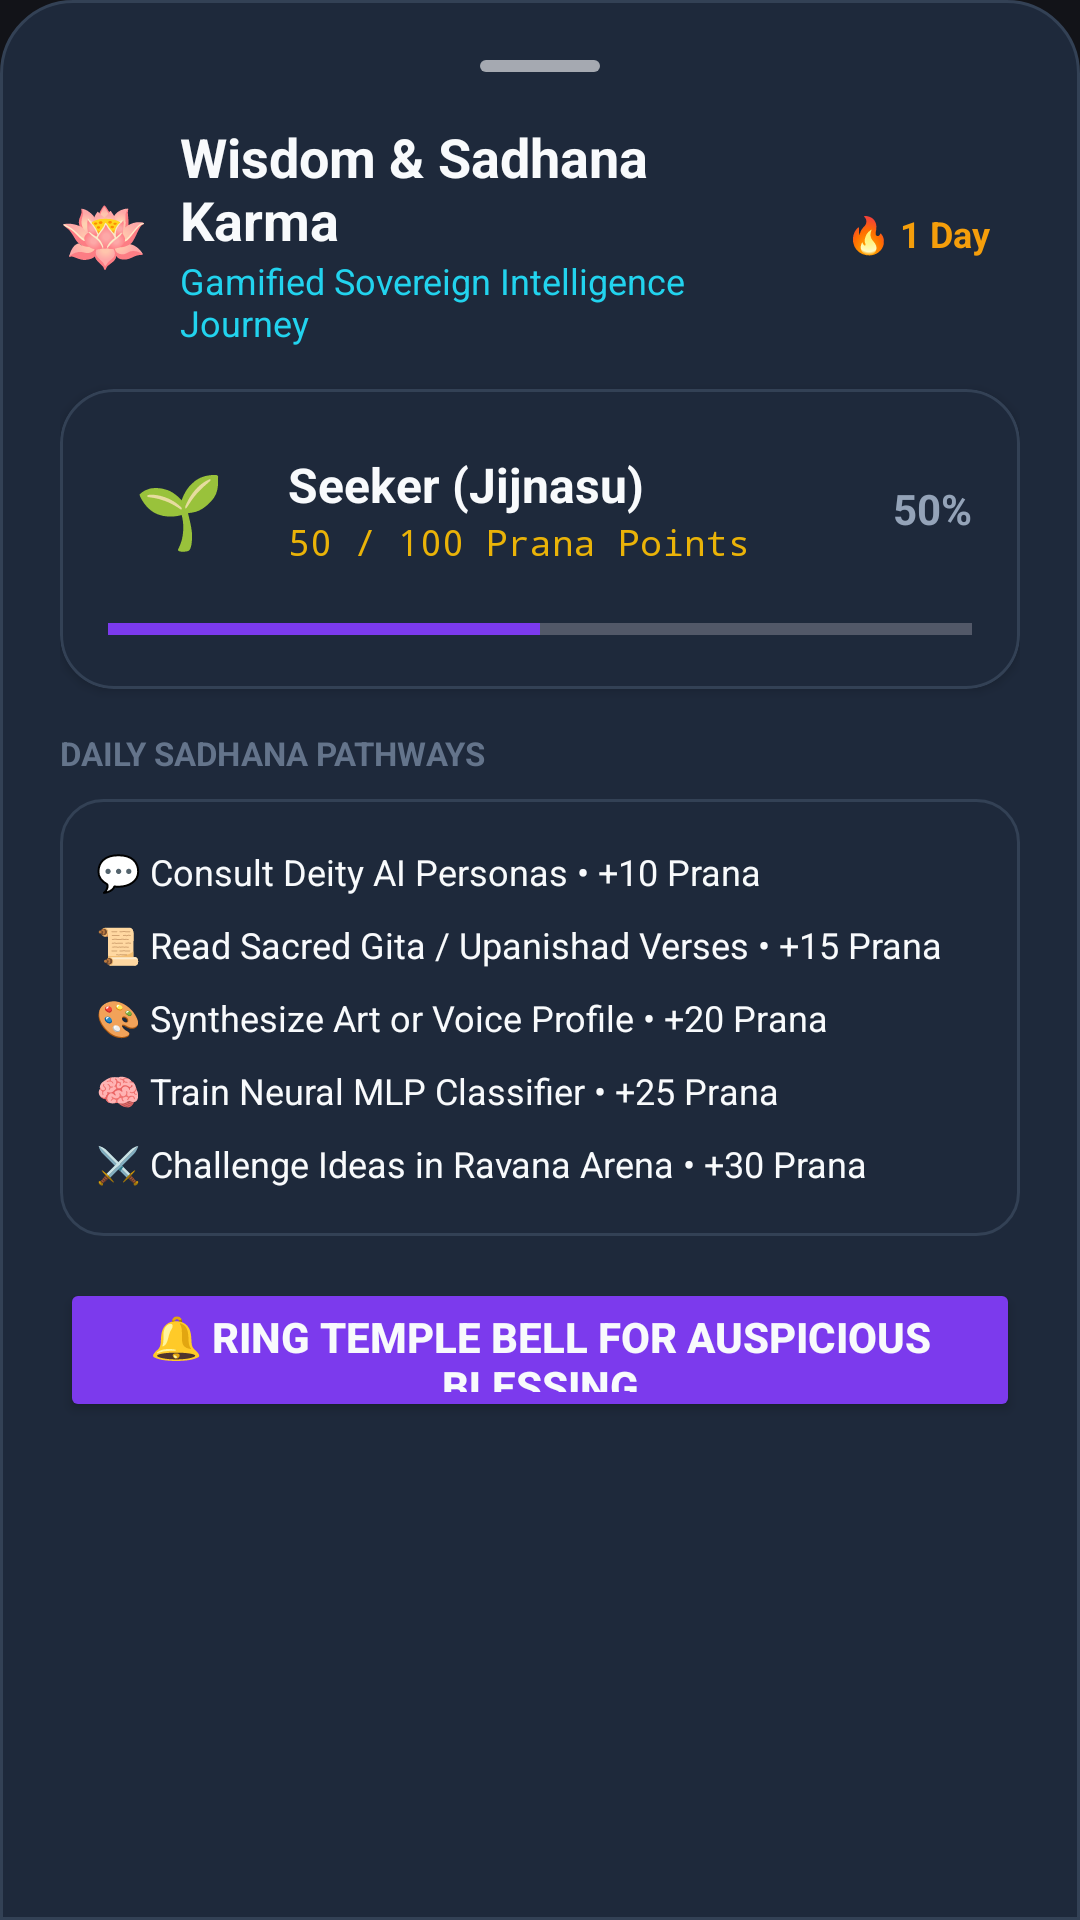

Android layout source for this screen:
<!-- AndroidManifest.xml: application theme Theme.OfflineAI -->
<!-- res/layout/dialog_wisdom_karma.xml -->
<?xml version="1.0" encoding="utf-8"?>
<LinearLayout xmlns:android="http://schemas.android.com/apk/res/android"
    xmlns:app="http://schemas.android.com/apk/res-auto"
    android:layout_width="match_parent"
    android:layout_height="wrap_content"
    android:orientation="vertical"
    android:background="@drawable/bg_bottom_sheet_ios"
    android:padding="20dp">

    
    <View
        android:layout_width="40dp"
        android:layout_height="4dp"
        android:layout_gravity="center_horizontal"
        android:layout_marginBottom="16dp"
        android:background="@drawable/bg_ios_home_indicator" />

    
    <LinearLayout
        android:layout_width="match_parent"
        android:layout_height="wrap_content"
        android:orientation="horizontal"
        android:gravity="center_vertical"
        android:layout_marginBottom="14dp">

        <TextView
            android:layout_width="wrap_content"
            android:layout_height="wrap_content"
            android:text="🪷"
            android:textSize="24sp" />

        <LinearLayout
            android:layout_width="0dp"
            android:layout_height="wrap_content"
            android:layout_weight="1"
            android:layout_marginStart="10dp"
            android:orientation="vertical">

            <TextView
                android:layout_width="wrap_content"
                android:layout_height="wrap_content"
                android:text="Wisdom &amp; Sadhana Karma"
                android:textColor="@color/text_primary"
                android:textSize="18sp"
                android:textStyle="bold" />

            <TextView
                android:layout_width="wrap_content"
                android:layout_height="wrap_content"
                android:text="Gamified Sovereign Intelligence Journey"
                android:textColor="@color/accent_cyan"
                android:textSize="12sp" />
        </LinearLayout>

        
        <TextView
            android:id="@+id/tvKarmaModalStreak"
            android:layout_width="wrap_content"
            android:layout_height="wrap_content"
            android:background="@drawable/bg_chip"
            android:backgroundTint="#2D1B4E"
            android:paddingHorizontal="10dp"
            android:paddingVertical="5dp"
            android:text="🔥 1 Day"
            android:textColor="#F59E0B"
            android:textSize="12sp"
            android:textStyle="bold" />
    </LinearLayout>

    
    <com.google.android.material.card.MaterialCardView
        android:id="@+id/cardRank"
        android:layout_width="match_parent"
        android:layout_height="wrap_content"
        app:cardBackgroundColor="@color/surface_dark"
        app:cardCornerRadius="18dp"
        app:cardElevation="2dp"
        app:strokeColor="@color/card_stroke"
        app:strokeWidth="1dp"
        android:layout_marginBottom="14dp">

        <LinearLayout
            android:layout_width="match_parent"
            android:layout_height="wrap_content"
            android:orientation="vertical"
            android:padding="16dp">

            <LinearLayout
                android:layout_width="match_parent"
                android:layout_height="wrap_content"
                android:orientation="horizontal"
                android:gravity="center_vertical">

                <TextView
                    android:id="@+id/tvRankBadgeIcon"
                    android:layout_width="48dp"
                    android:layout_height="48dp"
                    android:gravity="center"
                    android:background="@drawable/bg_chip"
                    android:backgroundTint="#312E81"
                    android:text="🌱"
                    android:textSize="24sp" />

                <LinearLayout
                    android:layout_width="0dp"
                    android:layout_height="wrap_content"
                    android:layout_weight="1"
                    android:layout_marginStart="12dp"
                    android:orientation="vertical">

                    <TextView
                        android:id="@+id/tvRankTitle"
                        android:layout_width="wrap_content"
                        android:layout_height="wrap_content"
                        android:text="Seeker (Jijnasu)"
                        android:textColor="@color/text_primary"
                        android:textSize="16sp"
                        android:textStyle="bold" />

                    <TextView
                        android:id="@+id/tvRankPoints"
                        android:layout_width="wrap_content"
                        android:layout_height="wrap_content"
                        android:text="50 / 100 Prana Points"
                        android:textColor="@color/accent_gold"
                        android:textSize="12sp"
                        android:fontFamily="monospace" />
                </LinearLayout>

                <TextView
                    android:id="@+id/tvRankPercent"
                    android:layout_width="wrap_content"
                    android:layout_height="wrap_content"
                    android:text="50%"
                    android:textColor="@color/text_secondary"
                    android:textSize="14sp"
                    android:textStyle="bold" />
            </LinearLayout>

            <ProgressBar
                android:id="@+id/progressRank"
                style="?android:attr/progressBarStyleHorizontal"
                android:layout_width="match_parent"
                android:layout_height="8dp"
                android:layout_marginTop="12dp"
                android:max="100"
                android:progress="50"
                android:progressTint="@color/primary" />
        </LinearLayout>
    </com.google.android.material.card.MaterialCardView>

    
    <TextView
        android:layout_width="wrap_content"
        android:layout_height="wrap_content"
        android:text="DAILY SADHANA PATHWAYS"
        android:textColor="@color/text_muted"
        android:textSize="11sp"
        android:textStyle="bold"
        android:layout_marginBottom="8dp" />

    <LinearLayout
        android:layout_width="match_parent"
        android:layout_height="wrap_content"
        android:orientation="vertical"
        android:background="@drawable/bg_card"
        android:padding="12dp"
        android:layout_marginBottom="14dp">

        <TextView
            android:layout_width="match_parent"
            android:layout_height="wrap_content"
            android:text="💬 Consult Deity AI Personas • +10 Prana"
            android:textColor="@color/text_primary"
            android:textSize="12sp"
            android:paddingVertical="4dp" />

        <TextView
            android:layout_width="match_parent"
            android:layout_height="wrap_content"
            android:text="📜 Read Sacred Gita / Upanishad Verses • +15 Prana"
            android:textColor="@color/text_primary"
            android:textSize="12sp"
            android:paddingVertical="4dp" />

        <TextView
            android:layout_width="match_parent"
            android:layout_height="wrap_content"
            android:text="🎨 Synthesize Art or Voice Profile • +20 Prana"
            android:textColor="@color/text_primary"
            android:textSize="12sp"
            android:paddingVertical="4dp" />

        <TextView
            android:layout_width="match_parent"
            android:layout_height="wrap_content"
            android:text="🧠 Train Neural MLP Classifier • +25 Prana"
            android:textColor="@color/text_primary"
            android:textSize="12sp"
            android:paddingVertical="4dp" />

        <TextView
            android:layout_width="match_parent"
            android:layout_height="wrap_content"
            android:text="⚔️ Challenge Ideas in Ravana Arena • +30 Prana"
            android:textColor="@color/text_primary"
            android:textSize="12sp"
            android:paddingVertical="4dp" />
    </LinearLayout>

    
    <Button
        android:id="@+id/btnRingTempleBell"
        android:layout_width="match_parent"
        android:layout_height="48dp"
        android:text="🔔 Ring Temple Bell for Auspicious Blessing"
        android:textColor="@color/text_primary"
        android:textStyle="bold"
        android:backgroundTint="@color/primary"
        app:cornerRadius="14dp" />
</LinearLayout>
<!-- resources referenced by this layout -->
<resources>
  <color name="accent_cyan">#22D3EE</color>
  <color name="accent_gold">#EAB308</color>
  <color name="card_stroke">#334155</color>
  <color name="primary">#7C3AED</color>
  <color name="surface_dark">#1E293B</color>
  <color name="text_muted">#64748B</color>
  <color name="text_primary">#F8FAFC</color>
  <color name="text_secondary">#94A3B8</color>
  <!-- drawable bg_bottom_sheet_ios (drawable) -->
  <?xml version="1.0" encoding="utf-8"?>
  <shape xmlns:android="http://schemas.android.com/apk/res/android"
      android:shape="rectangle">
      <solid android:color="@color/surface_dark" />
      <corners
          android:topLeftRadius="24dp"
          android:topRightRadius="24dp"
          android:bottomLeftRadius="0dp"
          android:bottomRightRadius="0dp" />
      <stroke
          android:width="1dp"
          android:color="@color/card_stroke" />
  </shape>
  <!-- drawable bg_card (drawable) -->
  <?xml version="1.0" encoding="utf-8"?>
  <shape xmlns:android="http://schemas.android.com/apk/res/android"
      android:shape="rectangle">
      <solid android:color="@color/surface_dark" />
      <stroke
          android:width="1dp"
          android:color="@color/card_stroke" />
      <corners android:radius="14dp" />
  </shape>
  <!-- drawable bg_ios_home_indicator (drawable) -->
  <?xml version="1.0" encoding="utf-8"?>
  <shape xmlns:android="http://schemas.android.com/apk/res/android"
      android:shape="rectangle">
      <solid android:color="#99FFFFFF" />
      <corners android:radius="3dp" />
  </shape>
  <style name="Theme.OfflineAI" parent="Theme.OfflineAI.Matte" />
  <style name="Theme.OfflineAI.Matte" parent="Theme.Material3.Dark.NoActionBar">
          <item name="colorPrimary">@color/matte_accent</item>
          <item name="colorPrimaryVariant">#7C3AED</item>
          <item name="colorOnPrimary">#FFFFFF</item>
          <item name="colorSecondary">@color/secondary</item>
          <item name="colorSecondaryVariant">#0891B2</item>
          <item name="colorOnSecondary">#000000</item>
          <item name="android:colorBackground">@color/matte_bg</item>
          <item name="colorSurface">@color/matte_surface</item>
          <item name="colorSurfaceVariant">@color/matte_surface_variant</item>
          <item name="android:statusBarColor">@color/matte_bg</item>
          <item name="android:navigationBarColor">@color/matte_surface</item>
          <item name="android:windowLightStatusBar">false</item>
      </style>
  <color name="matte_accent">#8B5CF6</color>
  <color name="secondary">#06B6D4</color>
  <color name="matte_bg">#121318</color>
  <color name="matte_surface">#1A1C24</color>
  <color name="matte_surface_variant">#252834</color>
</resources>
